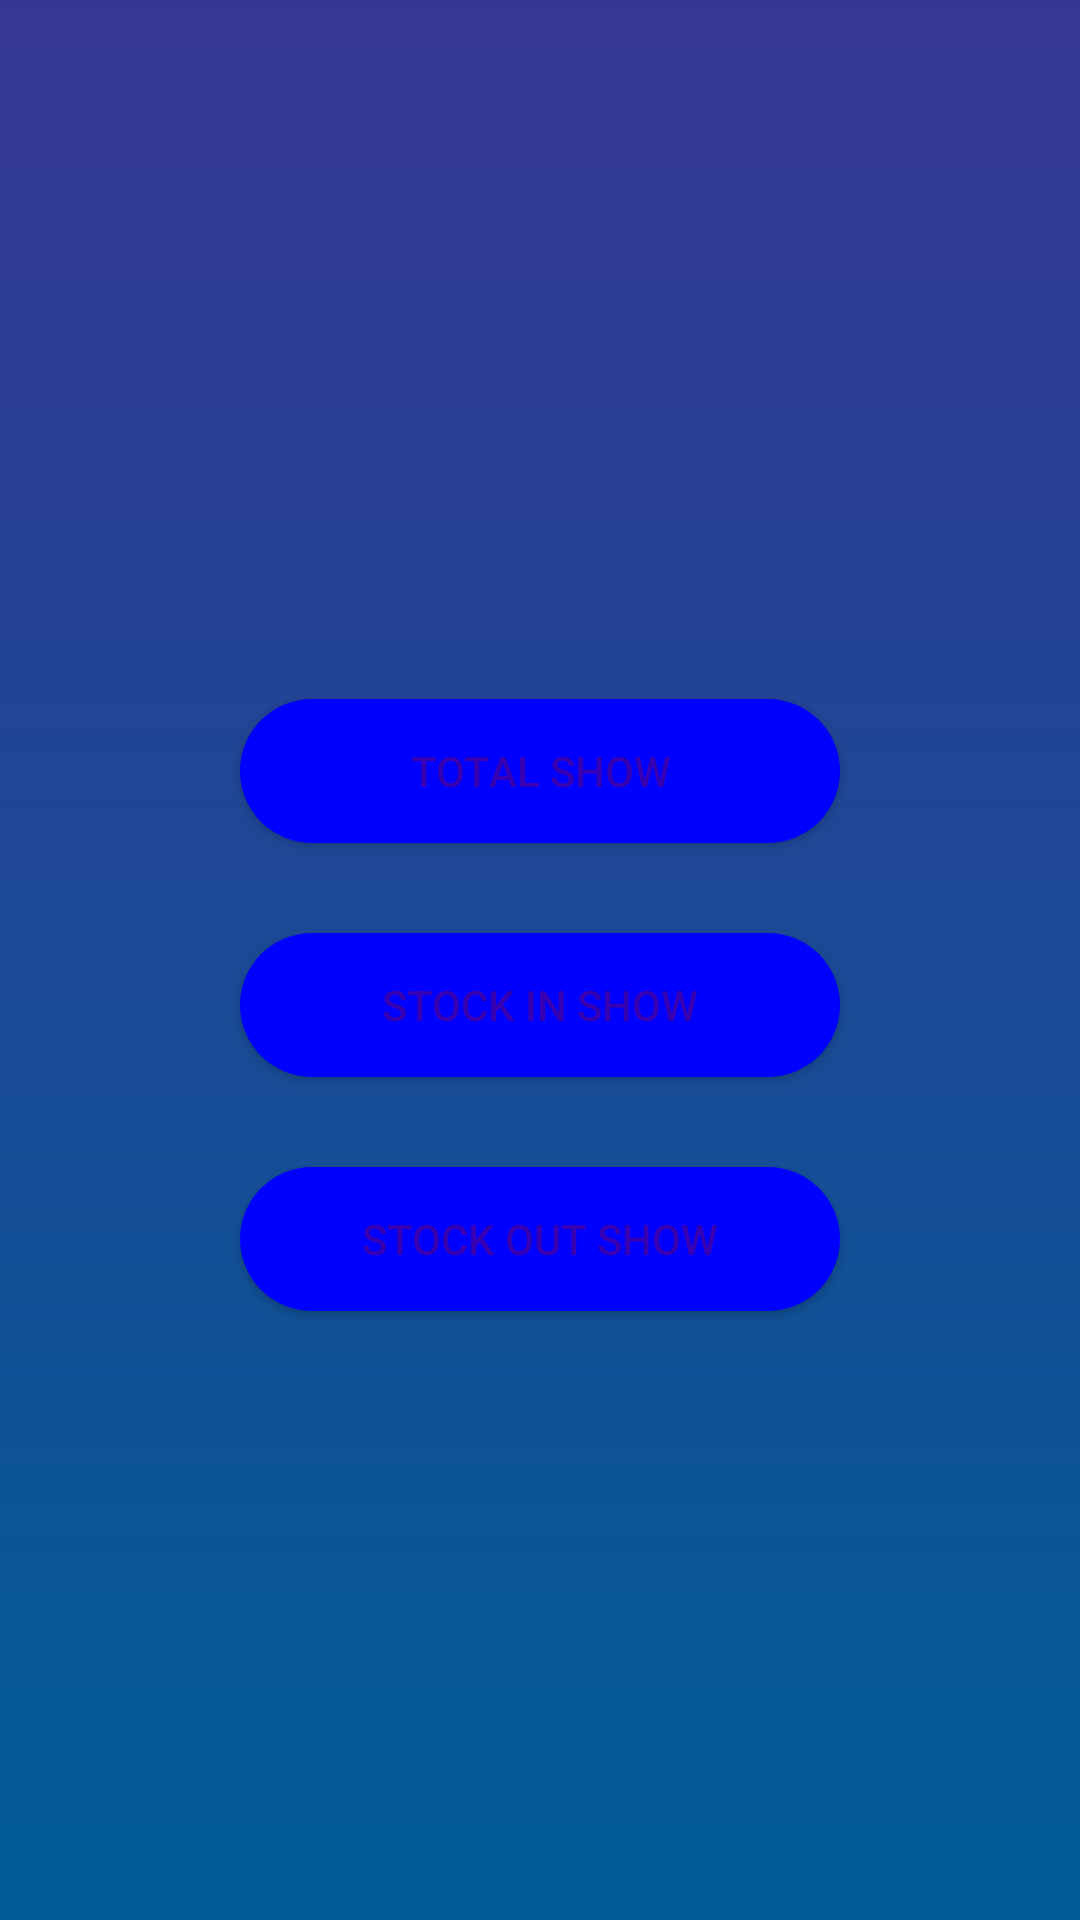

Android layout source for this screen:
<!-- AndroidManifest.xml: application theme Theme.HomeActivity -->
<!-- res/layout/activity_total.xml -->
<?xml version="1.0" encoding="utf-8"?>
<LinearLayout xmlns:android="http://schemas.android.com/apk/res/android"
    xmlns:app="http://schemas.android.com/apk/res-auto"
    xmlns:tools="http://schemas.android.com/tools"
    android:layout_width="match_parent"
    android:layout_height="match_parent"
    android:background="@drawable/color"
    android:orientation="vertical"
    android:gravity="center"
    tools:context=".Total">


    <Button
        android:layout_width="200dp"
        android:layout_height="wrap_content"
        android:layout_gravity="center_horizontal"
        android:layout_marginTop="30dp"
        android:background="@drawable/button"
        android:textColor="@color/purple_700"
        android:text="total show"
        android:id="@+id/showtotal"/>


    <Button
        android:layout_width="200dp"
        android:layout_height="wrap_content"
        android:layout_gravity="center_horizontal"
        android:layout_marginTop="30dp"
        android:background="@drawable/button"
        android:textColor="@color/purple_700"


        android:text="stock in show"
        android:id="@+id/showstockin"/>

    <Button
        android:layout_width="200dp"
        android:layout_height="wrap_content"
        android:layout_gravity="center_horizontal"
        android:layout_marginTop="30dp"
        android:background="@drawable/button"
        android:textColor="@color/purple_700"


        android:text="stock out show"
        android:id="@+id/showstockout"/>



</LinearLayout>
<!-- resources referenced by this layout -->
<resources>
  <!-- drawable button (drawable) -->
  <?xml version="1.0" encoding="utf-8"?>
  <shape xmlns:android="http://schemas.android.com/apk/res/android"
      android:shape="rectangle">
      <solid android:color="#0000ff"/>
      <corners android:radius="25dp"/>
  
  
  </shape>
  <!-- drawable color (drawable) -->
  <?xml version="1.0" encoding="utf-8"?>
  <selector xmlns:android="http://schemas.android.com/apk/res/android">
  <item>
  
      <shape>
  
          <gradient
              android:angle="90"
              android:startColor="#005c97"
              android:endColor="#363795"
              android:type="linear"/>
  
      </shape>
  </item>
  </selector>
  <style name="Theme.HomeActivity" parent="Theme.MaterialComponents.DayNight.NoActionBar.Bridge">
          
          <item name="colorPrimary">@color/purple_500</item>
          <item name="colorPrimaryVariant">@color/purple_700</item>
          <item name="colorOnPrimary">@color/white</item>
          
          <item name="colorSecondary">@color/teal_200</item>
          <item name="colorSecondaryVariant">@color/teal_700</item>
          <item name="colorOnSecondary">@color/black</item>
          
          <item name="android:statusBarColor" tools:targetApi="l">?attr/colorPrimaryVariant</item>
          
      </style>
  <!-- not gathered from this repository: default colours our renderer supplied (Android Studio template values) -->
  <color name="purple_500">#FF6200EE</color>
  <color name="purple_700">#FF3700B3</color>
  <color name="teal_200">#FF03DAC5</color>
  <color name="teal_700">#FF018786</color>
  <color name="black">#FF000000</color>
  <color name="white">#FFFFFFFF</color>
</resources>
